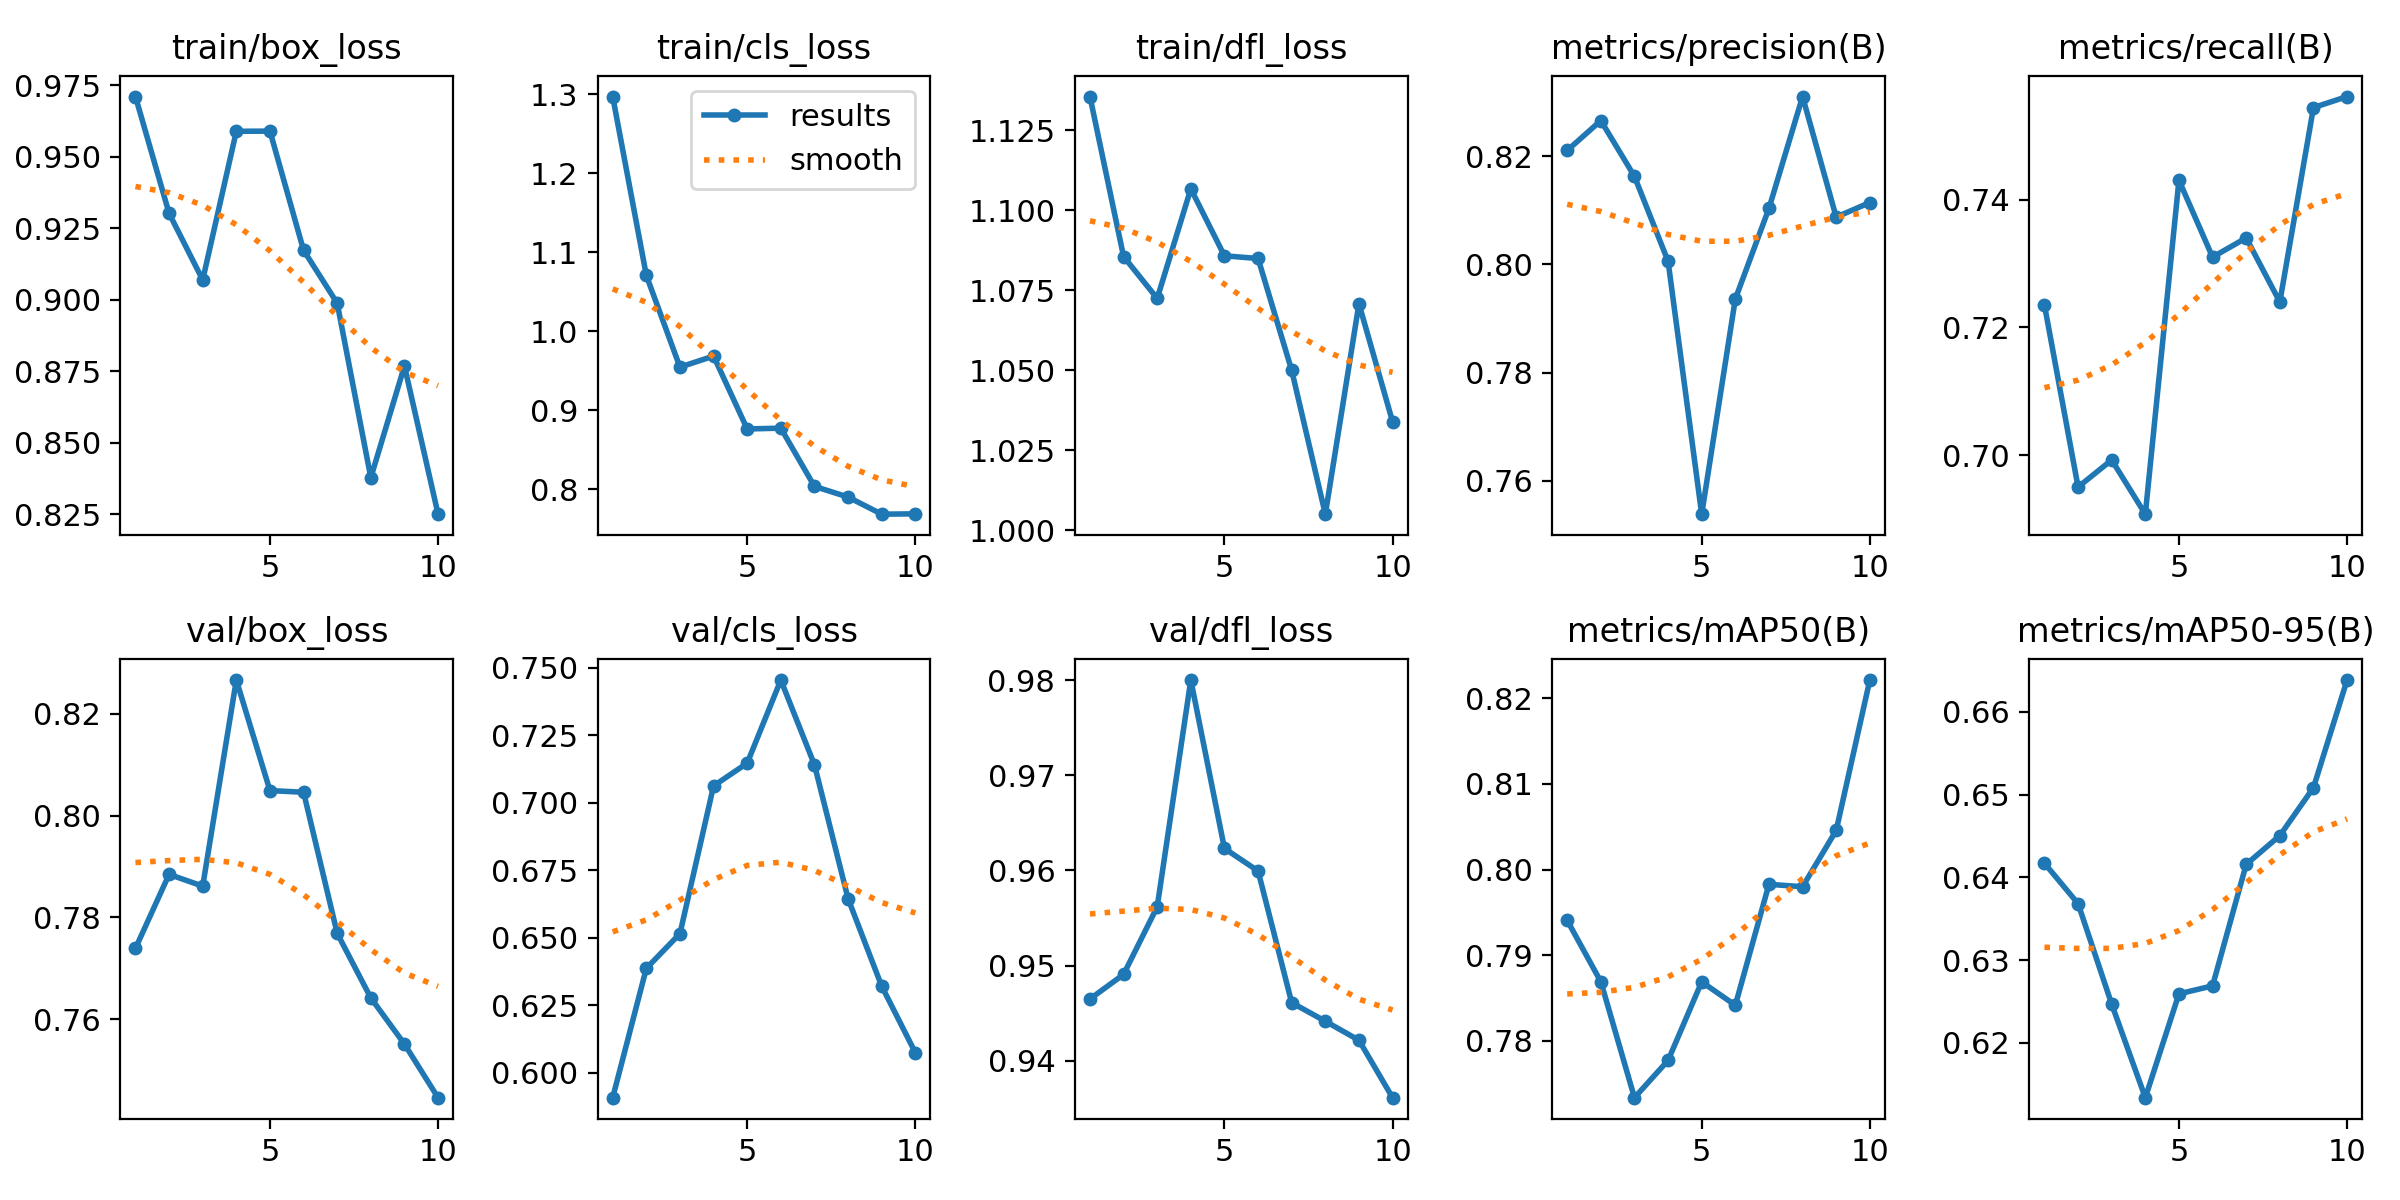

The file beside this chart, header and first rows:
epoch, time, train/box_loss, train/cls_loss, train/dfl_loss, metrics/precision(B), metrics/recall(B), metrics/mAP50(B), metrics/mAP50-95(B), val/box_loss, val/cls_loss, val/dfl_loss, lr/pg0, lr/pg1, lr/pg2
1, 17.67, 0.9711, 1.297, 1.135, 0.821, 0.7235, 0.7941, 0.6417, 0.7739, 0.5908, 0.9465, 3.90469e-05, 3.90469e-05, 3.90469e-05
2, 28.83, 0.9302, 1.071, 1.085, 0.8266, 0.695, 0.7869, 0.6368, 0.7885, 0.6387, 0.9491, 7.09209e-05, 7.09209e-05, 7.09209e-05
3, 39.62, 0.9069, 0.9545, 1.072, 0.8163, 0.6992, 0.7734, 0.6247, 0.7862, 0.6515, 0.9562, 9.49409e-05, 9.49409e-05, 9.49409e-05
4, 50.51, 0.9589, 0.9684, 1.107, 0.8006, 0.6907, 0.7777, 0.6134, 0.8266, 0.7062, 0.98, 8.3657e-05, 8.3657e-05, 8.3657e-05
5, 61.39, 0.959, 0.8762, 1.086, 0.7539, 0.743, 0.7869, 0.6259, 0.8049, 0.7147, 0.9623, 7.1876e-05, 7.1876e-05, 7.1876e-05
6, 72.42, 0.9173, 0.8772, 1.085, 0.7936, 0.731, 0.7842, 0.6269, 0.8046, 0.7454, 0.9599, 6.0095e-05, 6.0095e-05, 6.0095e-05
7, 83.39, 0.8988, 0.8035, 1.05, 0.8104, 0.734, 0.7983, 0.6416, 0.7769, 0.714, 0.9461, 4.8314e-05, 4.8314e-05, 4.8314e-05
8, 94.46, 0.8377, 0.79, 1.005, 0.831, 0.724, 0.798, 0.6451, 0.7642, 0.6645, 0.9441, 3.6533e-05, 3.6533e-05, 3.6533e-05
9, 105.5, 0.8768, 0.7683, 1.071, 0.8087, 0.7544, 0.8046, 0.6508, 0.7551, 0.6321, 0.9421, 2.4752e-05, 2.4752e-05, 2.4752e-05
10, 116.7, 0.825, 0.7688, 1.034, 0.8114, 0.7561, 0.8221, 0.6638, 0.7446, 0.6075, 0.9361, 1.2971e-05, 1.2971e-05, 1.2971e-05
